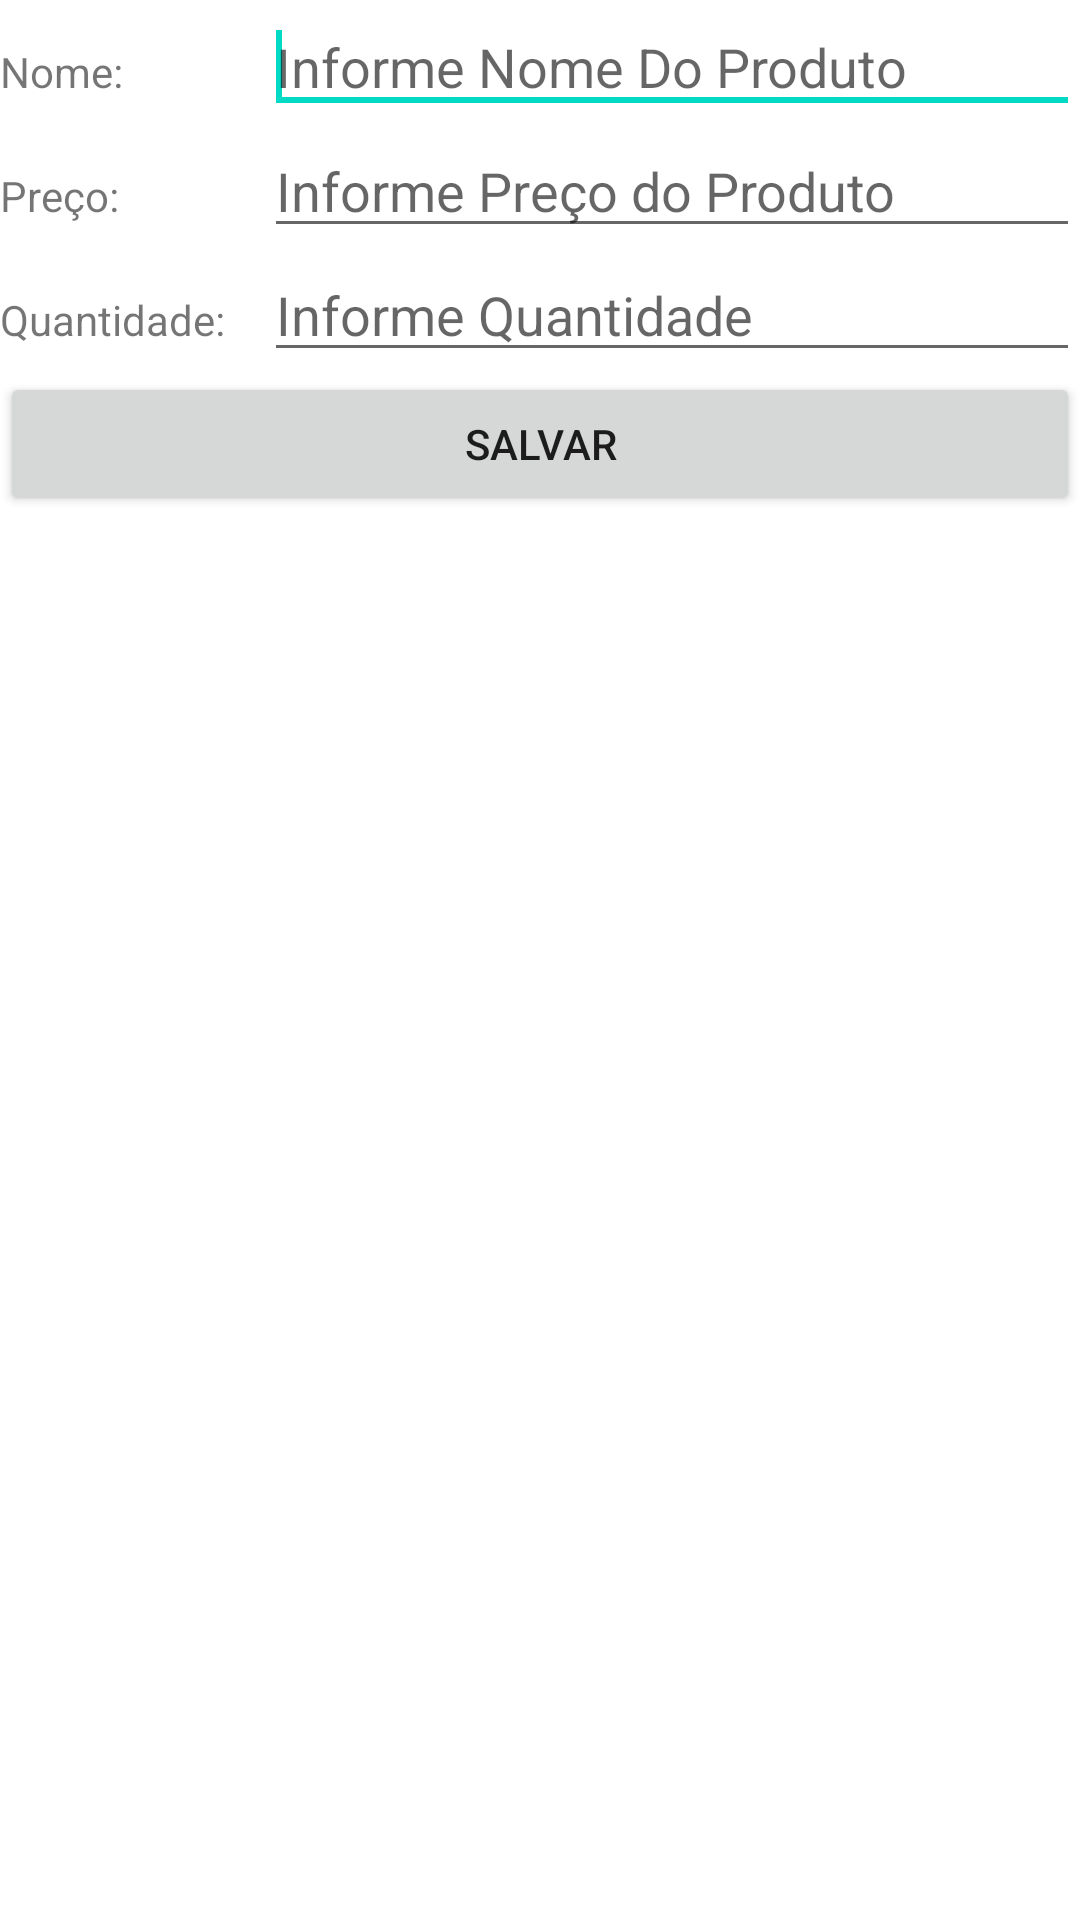

This screen was rendered from an Android layout file. Write that file and the resources it references.
<!-- AndroidManifest.xml: application theme Theme.AppExemploBanco -->
<!-- res/layout/activity_produto.xml -->
<?xml version="1.0" encoding="utf-8"?>
<androidx.constraintlayout.widget.ConstraintLayout xmlns:android="http://schemas.android.com/apk/res/android"
    xmlns:app="http://schemas.android.com/apk/res-auto"
    xmlns:tools="http://schemas.android.com/tools"
    android:layout_width="match_parent"
    android:layout_height="match_parent"
    tools:context=".ProdutoActivity">

    <TableLayout
        android:id="@+id/activity_table_form_layout"
        android:layout_width="match_parent"
        android:layout_height="match_parent"
        tools:context="com.example.appbancofirebase.ActivityProduto">

        <TableRow
            android:layout_height="wrap_content"
            android:layout_width="match_parent">

            <TextView android:id="@+id/textView1"
                android:layout_width="wrap_content"
                android:layout_height="wrap_content"
                android:text="Nome:"/>


            <EditText
                android:id="@+id/edtNome"
                android:layout_width="match_parent"
                android:layout_height="wrap_content"
                android:layout_weight="1"
                android:hint="Informe Nome Do Produto">

                <requestFocus />
            </EditText>

        </TableRow>

        <TableRow
            android:layout_height="wrap_content"
            android:layout_width="match_parent">

            <TextView android:id="@+id/textView2"
                android:layout_width="wrap_content"
                android:layout_height="wrap_content"
                android:text="Preço:" />


            <EditText android:id="@+id/edtPreco"
                android:layout_width="fill_parent"
                android:layout_height="wrap_content"
                android:layout_weight="1"
                android:hint="Informe Preço do Produto"
                android:inputType="numberDecimal" />

        </TableRow>

        <TableRow
            android:layout_height="wrap_content"
            android:layout_width="match_parent">

            <TextView android:id="@+id/textView3"
                android:layout_width="wrap_content"
                android:layout_height="wrap_content"
                android:text="Quantidade:"
                />


            <EditText android:id="@+id/edtQuantidade"
                android:layout_width="fill_parent"
                android:layout_height="wrap_content"
                android:layout_weight="1"
                android:inputType="number"
                android:hint="Informe Quantidade" />

        </TableRow>

        <TableRow

            android:layout_height="wrap_content"
            android:layout_width="match_parent">

            <Button
                android:id="@+id/btnSalvar"
                android:layout_width="match_parent"
                android:layout_height="wrap_content"
                android:text="Salvar"
                android:layout_weight="1"
                android:onClick="onClick"/>
        </TableRow>

    </TableLayout>

</androidx.constraintlayout.widget.ConstraintLayout>
<!-- resources referenced by this layout -->
<resources>
  <style name="Theme.AppExemploBanco" parent="Theme.MaterialComponents.DayNight.DarkActionBar">
          
          <item name="colorPrimary">@color/purple_500</item>
          <item name="colorPrimaryVariant">@color/purple_700</item>
          <item name="colorOnPrimary">@color/white</item>
          
          <item name="colorSecondary">@color/teal_200</item>
          <item name="colorSecondaryVariant">@color/teal_700</item>
          <item name="colorOnSecondary">@color/black</item>
          
          <item name="android:statusBarColor" tools:targetApi="l">?attr/colorPrimaryVariant</item>
          
      </style>
  <!-- not gathered from this repository: default colours our renderer supplied (Android Studio template values) -->
  <color name="purple_500">#FF6200EE</color>
  <color name="purple_700">#FF3700B3</color>
  <color name="teal_200">#FF03DAC5</color>
  <color name="teal_700">#FF018786</color>
  <color name="black">#FF000000</color>
  <color name="white">#FFFFFFFF</color>
</resources>
